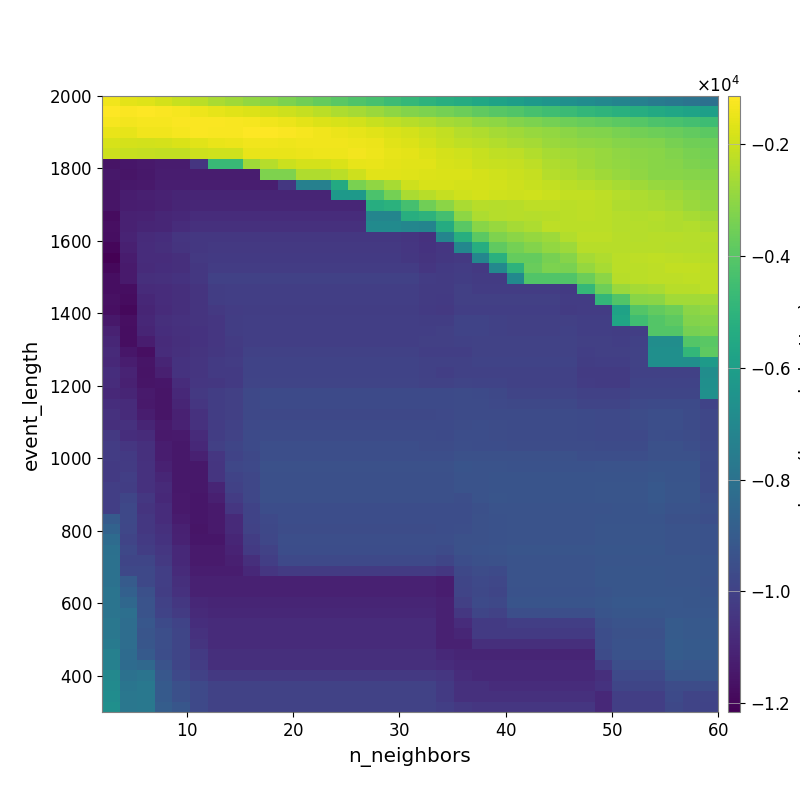

Values plotted in this chart, from the file beside it:
-1.387021458865857312e+03, -1.584929491237266575e+03, -1.694044315735708778e+03, -1.860067176774699647e+03, -2.074876078924093690e+03, -2.290241844890404536e+03, -2.527038445715444141e+03, -2.716874272643370659e+03, -2.921495236582381949e+03, -3.110983738903718859e+03, -3.305018650518249615e+03, -3.519485117876905406e+03, -3.737775345720485802e+03, -3.946855257874283780e+03, -4.167328592309688247e+03, -4.365291405077008676e+03, -4.587064472411821953e+03, -4.814926752872962425e+03, -5.025140788619478371e+03, -5.231808471061462114e+03, -5.391541848763152302e+03, -5.604981290800836177e+03, -5.793918451839435875e+03, -5.999612428462906792e+03
-1.169377861003217731e+03, -1.185401260743523380e+03, -1.173569338592840950e+03, -1.225145873184509583e+03, -1.306177138874871389e+03, -1.428267377001529894e+03, -1.538822254088128602e+03, -1.614649866864338719e+03, -1.735083160022326865e+03, -1.829684035826997615e+03, -1.998166896963462250e+03, -2.116741418082349355e+03, -2.293315196903692140e+03, -2.473958115646837996e+03, -2.627572506297594373e+03, -2.812533220734158022e+03, -3.013152686438497312e+03, -3.191747734491630126e+03, -3.300057644600554340e+03, -3.460520423766938620e+03, -3.630284248959360411e+03, -3.838911974641396228e+03, -4.010359862066806272e+03, -4.134647477358415017e+03
-1.307703563322193759e+03, -1.314447553338137368e+03, -1.276936738774652213e+03, -1.284669406139775901e+03, -1.205546519634210426e+03, -1.212858279798150988e+03, -1.214683718260605701e+03, -1.258995053462675969e+03, -1.296989585361472791e+03, -1.389481998269039877e+03, -1.464248789082396115e+03, -1.587932545369422542e+03, -1.705901326166568651e+03, -1.817829265609317417e+03, -1.906262229480416181e+03, -2.077519873178483977e+03, -2.185956709454103475e+03, -2.342704560037783722e+03, -2.468857136291544521e+03, -2.615539779812802408e+03, -2.730956905917509630e+03, -2.909671634715438813e+03, -3.024168610268850898e+03, -3.201709623519324850e+03
-1.486991013662332534e+03, -1.537837754342316202e+03, -1.395584424735365019e+03, -1.378774811654527639e+03, -1.294980838544338894e+03, -1.210817906344873109e+03, -1.262498239881349491e+03, -1.229206104079197530e+03, -1.139321814720191696e+03, -1.172965720991397347e+03, -1.206563071785629973e+03, -1.290546108065858107e+03, -1.364540393161803649e+03, -1.476052645466453441e+03, -1.552139779665659489e+03, -1.635871974933346337e+03, -1.757580693033110038e+03, -1.844310061527306971e+03, -2.023900032597589870e+03, -2.170309863012482310e+03, -2.349264765852336495e+03, -2.457415816440965955e+03, -2.610720864586877269e+03, -2.704530005984633590e+03
-1.818465757572939083e+03, -1.868589117635307275e+03, -1.900090962191757171e+03, -1.854097996993848255e+03, -1.771933533566828828e+03, -1.641377936343519650e+03, -1.524470758798148836e+03, -1.466439772237501529e+03, -1.376817547145157050e+03, -1.393615258187181780e+03, -1.409386101474022098e+03, -1.380304717369291893e+03, -1.368746587916399903e+03, -1.395841643327903284e+03, -1.413708634865743988e+03, -1.473686287687518870e+03, -1.615377189822802848e+03, -1.719013570220286056e+03, -1.875663504426646796e+03, -2.050990827010949488e+03, -2.213999009700070928e+03, -2.299016268678282358e+03, -2.409120199320367647e+03, -2.521728573932190557e+03
-1.961492344243193202e+03, -2.045814392806952583e+03, -2.103123328611428406e+03, -2.131848129630126095e+03, -2.131848129630126095e+03, -1.990308233952201817e+03, -1.924006304483944859e+03, -1.936938333522615721e+03, -1.526397859286650601e+03, -1.489546849310064317e+03, -1.494428754810236342e+03, -1.474419994128691997e+03, -1.426565977331954400e+03, -1.405517427471284236e+03, -1.350643059703394329e+03, -1.402291143743686462e+03, -1.527131745586902980e+03, -1.605081787552145443e+03, -1.724599121692099970e+03, -1.852446994585391849e+03, -1.950773906239322969e+03, -2.053464232403870028e+03, -2.181808077267872704e+03, -2.248701202513796034e+03
-1.159243346877795011e+04, -1.150404753612392597e+04, -1.139324507309920045e+04, -1.131328705848880963e+04, -1.131328705848880963e+04, -1.045659649560407343e+04, -4.670939953829823935e+03, -4.699789186267232253e+03, -2.719813883410426570e+03, -2.350396719662930991e+03, -2.003276196903152368e+03, -1.866867602115978798e+03, -1.844443515269868385e+03, -1.775321717367204656e+03, -1.555508084708451861e+03, -1.511163763798607533e+03, -1.586918262439497312e+03, -1.615934063311240379e+03, -1.642954398582192653e+03, -1.798542794887390301e+03, -1.854588929256732172e+03, -2.007312590208204938e+03, -2.072354574659236732e+03, -2.128539983425353512e+03
-1.145622752115226649e+04, -1.154010387293034182e+04, -1.143512699936301033e+04, -1.126467763902101251e+04, -1.126467763902101251e+04, -1.126467763902101251e+04, -1.126467763902101251e+04, -1.126467763902101251e+04, -1.126467763902101251e+04, -3.264938100735108947e+03, -3.265061566798239255e+03, -2.445794981508232468e+03, -2.459796826791000512e+03, -2.270064287122427231e+03, -1.970005591700947662e+03, -1.624321650818345233e+03, -1.638210558967619818e+03, -1.667927369370537690e+03, -1.717364172520188276e+03, -1.761554079647131175e+03, -1.763143820057672201e+03, -1.828757602954485264e+03, -1.951696472081872571e+03, -2.018812154529458212e+03
-1.151673156018334339e+04, -1.145583026862321458e+04, -1.138932484198818747e+04, -1.125022661270144636e+04, -1.121606914997918284e+04, -1.121606914997918284e+04, -1.121606914997918284e+04, -1.121606914997918284e+04, -1.121606914997918284e+04, -1.123396507007964647e+04, -1.036247345570982725e+04, -7.373007477833960365e+03, -7.373007477833960365e+03, -5.445816381436369738e+03, -3.353933132934294463e+03, -2.987505752876038514e+03, -2.566340325083602238e+03, -1.961691596219271105e+03, -1.820224519901585836e+03, -1.808694444942171003e+03, -1.859745502206380706e+03, -1.855456569975312050e+03, -1.907626554510261030e+03, -1.968505378722085425e+03
-1.153043460683455305e+04, -1.127977654199346944e+04, -1.120695956004701111e+04, -1.111822875612536336e+04, -1.099684236999958193e+04, -1.099684236999958193e+04, -1.099684236999958193e+04, -1.099684236999958193e+04, -1.099684236999958193e+04, -1.099684236999958193e+04, -1.099684236999958193e+04, -1.099684236999958193e+04, -1.099684236999958193e+04, -6.214781367322075312e+03, -6.245622864982105057e+03, -4.272233798282380121e+03, -3.448304552158879233e+03, -2.539545537270582827e+03, -2.325799804076135842e+03, -2.112553919069390304e+03, -1.930311276277453544e+03, -1.865847185741017256e+03, -1.949417434670944431e+03, -1.965649177801695487e+03
-1.154442137599649868e+04, -1.126811976789654364e+04, -1.123668860151846638e+04, -1.113837733103661230e+04, -1.102261398375316276e+04, -1.095689274421804839e+04, -1.095689274421804839e+04, -1.095689274421804839e+04, -1.095689274421804839e+04, -1.095689274421804839e+04, -1.095689274421804839e+04, -1.095689274421804839e+04, -1.095689274421804839e+04, -1.095689274421804839e+04, -1.095689274421804839e+04, -5.312270035460376675e+03, -5.111220455455692900e+03, -4.376019089360042926e+03, -3.540873930037951595e+03, -3.049606334842429987e+03, -2.543385411742062388e+03, -2.312183114038580243e+03, -2.369464685745447696e+03, -2.343601213212621133e+03
-1.181110590742874228e+04, -1.113637634421625080e+04, -1.108537405445414151e+04, -1.099344471974263433e+04, -1.088766026685277393e+04, -1.077445957629102304e+04, -1.077445957629102304e+04, -1.077445957629102304e+04, -1.077445957629102304e+04, -1.077445957629102304e+04, -1.077445957629102304e+04, -1.077445957629102304e+04, -1.077445957629102304e+04, -1.077445957629102304e+04, -1.077445957629102304e+04, -7.139366133474848539e+03, -7.139366133474848539e+03, -5.250686999831375033e+03, -5.052987490830408206e+03, -4.437434979623113577e+03, -3.012525933528343558e+03, -2.511063909712877830e+03, -2.358626814385497255e+03, -2.329162692696535032e+03
-1.170277837380214260e+04, -1.112555594720442423e+04, -1.100257341379271020e+04, -1.095880487338359671e+04, -1.075714185956081928e+04, -1.063701530349216591e+04, -1.063701530349216591e+04, -1.063701530349216591e+04, -1.063701530349216591e+04, -1.063701530349216591e+04, -1.063701530349216591e+04, -1.063701530349216591e+04, -1.063701530349216591e+04, -1.063701530349216591e+04, -1.063701530349216591e+04, -6.907202413247493496e+03, -6.907202413247493496e+03, -7.100102059658422149e+03, -7.207855129410399968e+03, -5.372614132088253427e+03, -3.968628054929424252e+03, -3.105675546105822832e+03, -2.850717829037596857e+03, -2.639759428154975012e+03
-1.173764182226490448e+04, -1.106322514658974251e+04, -1.078138340900284311e+04, -1.070670982993127473e+04, -1.047956892445201629e+04, -1.039287890432507447e+04, -1.035984190151948314e+04, -1.035984190151948314e+04, -1.035984190151948314e+04, -1.035984190151948314e+04, -1.035984190151948314e+04, -1.035984190151948314e+04, -1.035984190151948314e+04, -1.035984190151948314e+04, -1.035984190151948314e+04, -1.035984190151948314e+04, -1.035984190151948314e+04, -1.045636733643211301e+04, -1.057718696623760843e+04, -7.153937531423883229e+03, -5.249208634088087820e+03, -3.907104792159692806e+03, -3.251386926871639389e+03, -3.036955538200114461e+03
-1.194764531637667460e+04, -1.120070687941743563e+04, -1.076167794849260827e+04, -1.065493653583764535e+04, -1.049294727731248713e+04, -1.035124203722455422e+04, -1.031681451943451430e+04, -1.031681451943451430e+04, -1.031681451943451430e+04, -1.031681451943451430e+04, -1.031681451943451430e+04, -1.031681451943451430e+04, -1.031681451943451430e+04, -1.031681451943451430e+04, -1.031681451943451430e+04, -1.031681451943451430e+04, -1.031681451943451430e+04, -1.040710302891870742e+04, -1.052593514311932813e+04, -1.043450284083804218e+04, -7.078440933853716160e+03, -5.285034950642212607e+03, -3.828346842375628967e+03, -3.453741617881028105e+03
-1.215858246803907787e+04, -1.130224273995980730e+04, -1.077810567413806166e+04, -1.074109533116737839e+04, -1.069118765388732572e+04, -1.032310596573273870e+04, -1.028728241352744590e+04, -1.028728241352744590e+04, -1.028728241352744590e+04, -1.028728241352744590e+04, -1.028728241352744590e+04, -1.028728241352744590e+04, -1.028728241352744590e+04, -1.028728241352744590e+04, -1.028728241352744590e+04, -1.028728241352744590e+04, -1.028728241352744590e+04, -1.036630602660569639e+04, -1.048679747961364774e+04, -1.038139759117847098e+04, -1.032724298394220568e+04, -7.083889841196665657e+03, -5.146382198028689345e+03, -3.726266763223475664e+03
-1.194029661042340922e+04, -1.136293318061876744e+04, -1.081930832583135088e+04, -1.071175649010408961e+04, -1.065252603378407366e+04, -1.035751660200271181e+04, -1.021078563961033615e+04, -1.021078563961033615e+04, -1.021078563961033615e+04, -1.021078563961033615e+04, -1.021078563961033615e+04, -1.021078563961033615e+04, -1.021078563961033615e+04, -1.021078563961033615e+04, -1.021078563961033615e+04, -1.021078563961033615e+04, -1.021078563961033615e+04, -1.021078563961033615e+04, -1.042372168042567318e+04, -1.030625414382663439e+04, -1.020732119840636733e+04, -1.032138298060412126e+04, -6.961154817208259374e+03, -5.047371477864072403e+03
-1.174717760076832383e+04, -1.136375559043435533e+04, -1.066238475547024063e+04, -1.063056731473979016e+04, -1.054180857590573760e+04, -1.038953016065470729e+04, -1.004550452409199170e+04, -1.004550452409199170e+04, -1.004550452409199170e+04, -1.004550452409199170e+04, -1.004550452409199170e+04, -1.004550452409199170e+04, -1.004550452409199170e+04, -1.004550452409199170e+04, -1.004550452409199170e+04, -1.004550452409199170e+04, -1.004550452409199170e+04, -1.004550452409199170e+04, -1.019247083914795985e+04, -1.023351944769451802e+04, -1.013816854345794491e+04, -1.025988168472773395e+04, -1.025988168472773395e+04, -6.911649868527399121e+03
-1.175476221814273413e+04, -1.176622087863680645e+04, -1.078187601629292112e+04, -1.078041494749824051e+04, -1.068889864747375577e+04, -1.052208125659745201e+04, -1.017013067626510929e+04, -1.012112826811243212e+04, -1.012112826811243212e+04, -1.012112826811243212e+04, -1.012112826811243212e+04, -1.012112826811243212e+04, -1.012112826811243212e+04, -1.012112826811243212e+04, -1.012112826811243212e+04, -1.012112826811243212e+04, -1.012112826811243212e+04, -1.012112826811243212e+04, -1.024549953424523483e+04, -1.023161373496057422e+04, -1.006535033408350500e+04, -1.018799422270178729e+04, -1.018799422270178729e+04, -1.018799422270178729e+04
-1.166769392931985931e+04, -1.179717317991711570e+04, -1.092450927636668712e+04, -1.078041494749824051e+04, -1.066254357280582917e+04, -1.052208125659745201e+04, -1.017013067626510929e+04, -1.012112826811243212e+04, -1.012112826811243212e+04, -1.012112826811243212e+04, -1.012112826811243212e+04, -1.012112826811243212e+04, -1.012112826811243212e+04, -1.012112826811243212e+04, -1.012112826811243212e+04, -1.012112826811243212e+04, -1.012112826811243212e+04, -1.012112826811243212e+04, -1.024549953424523483e+04, -1.027337267037308084e+04, -1.009246911753359745e+04, -1.009246911753359745e+04, -1.009246911753359745e+04, -1.009246911753359745e+04
-1.172389734072010651e+04, -1.191115742956381473e+04, -1.101964249504947838e+04, -1.078187601629292112e+04, -1.066254357280582917e+04, -1.052208125659745201e+04, -1.034784156783800063e+04, -1.022053699628284448e+04, -1.016631920639418240e+04, -1.016631920639418240e+04, -1.016631920639418240e+04, -1.016631920639418240e+04, -1.016631920639418240e+04, -1.016631920639418240e+04, -1.016631920639418240e+04, -1.016631920639418240e+04, -1.016631920639418240e+04, -1.016631920639418240e+04, -1.028040100085450831e+04, -1.031144602283971653e+04, -1.012391629987300985e+04, -1.012391629987300985e+04, -1.012391629987300985e+04, -1.012391629987300985e+04
-1.145989835301133462e+04, -1.171933354552237142e+04, -1.092759156657595486e+04, -1.069231179510366928e+04, -1.060190044489646607e+04, -1.049119273160407829e+04, -1.042450247640004090e+04, -1.017594196365616517e+04, -1.011694071031922067e+04, -1.011694071031922067e+04, -1.011694071031922067e+04, -1.011694071031922067e+04, -1.011694071031922067e+04, -1.011694071031922067e+04, -1.011694071031922067e+04, -1.011694071031922067e+04, -1.011694071031922067e+04, -1.011694071031922067e+04, -1.014835080039251807e+04, -1.013558564029742411e+04, -9.945591737420734717e+03, -9.945591737420734717e+03, -1.001861399972746949e+04, -1.005607328792962653e+04
-1.113002429106844465e+04, -1.174702148124386440e+04, -1.101434060036272786e+04, -1.070528403048057407e+04, -1.065165657919637124e+04, -1.055450400172384616e+04, -1.042238626707190087e+04, -1.016191242796629740e+04, -1.009632727995056666e+04, -1.009632727995056666e+04, -1.009632727995056666e+04, -1.009632727995056666e+04, -1.009632727995056666e+04, -1.009632727995056666e+04, -1.009632727995056666e+04, -1.009632727995056666e+04, -1.009632727995056666e+04, -1.009632727995056666e+04, -1.010871991201082892e+04, -1.008327777134334065e+04, -9.960455268574265574e+03, -9.938457138309297079e+03, -1.001266607084493444e+04, -1.005089930316703612e+04
-1.099355244488940298e+04, -1.173682705333877311e+04, -1.128288117477023843e+04, -1.080220872123940535e+04, -1.065385963495392389e+04, -1.055450400172384616e+04, -1.042238626707190087e+04, -1.024562121193568782e+04, -1.009632727995056666e+04, -1.009632727995056666e+04, -1.009632727995056666e+04, -1.009632727995056666e+04, -1.009632727995056666e+04, -1.009632727995056666e+04, -1.009632727995056666e+04, -1.009632727995056666e+04, -1.009632727995056666e+04, -1.009632727995056666e+04, -1.007099308556318829e+04, -1.008327777134334065e+04, -1.003466042927550370e+04, -9.965607864284709649e+03, -9.965607864284709649e+03, -1.000244011360418517e+04
-1.086508442976978040e+04, -1.148430704294354473e+04, -1.170998752086623244e+04, -1.075253008666628193e+04, -1.063139805236390566e+04, -1.051247473663591154e+04, -1.036694742215734004e+04, -1.030654869576132296e+04, -1.001386707560962350e+04, -1.001386707560962350e+04, -1.001386707560962350e+04, -1.001386707560962350e+04, -1.001386707560962350e+04, -1.001386707560962350e+04, -1.001386707560962350e+04, -1.001386707560962350e+04, -1.001386707560962350e+04, -1.001386707560962350e+04, -1.010686202055745161e+04, -1.012377165469236570e+04, -1.011765293239568564e+04, -9.996830172880774626e+03, -9.996830172880774626e+03, -9.996830172880774626e+03
-1.088873135744144929e+04, -1.128247408222048580e+04, -1.152319662255659387e+04, -1.102888069470101254e+04, -1.053743097078260689e+04, -1.045414691548117480e+04, -1.027666741317849483e+04, -1.021763650801600852e+04, -9.929424709638635250e+03, -9.929424709638635250e+03, -9.929424709638635250e+03, -9.929424709638635250e+03, -9.929424709638635250e+03, -9.929424709638635250e+03, -9.929424709638635250e+03, -9.929424709638635250e+03, -9.929424709638635250e+03, -9.929424709638635250e+03, -1.001386707560962350e+04, -1.003783964448912047e+04, -1.003209485306479837e+04, -9.951304417797520728e+03, -9.951304417797520728e+03, -9.951304417797520728e+03
-1.071945507388692386e+04, -1.106556006873566730e+04, -1.159568924755511398e+04, -1.119593288936312274e+04, -1.055421272828651126e+04, -1.045414691548117480e+04, -1.030746808934754881e+04, -1.030746808934754881e+04, -9.944082617760397625e+03, -9.944082617760397625e+03, -9.944082617760397625e+03, -9.944082617760397625e+03, -9.944082617760397625e+03, -9.944082617760397625e+03, -9.944082617760397625e+03, -9.944082617760397625e+03, -9.944082617760397625e+03, -9.944082617760397625e+03, -1.001386707560962350e+04, -1.009283428534988525e+04, -1.003783964448912047e+04, -1.004823683068809805e+04, -1.004823683068809805e+04, -1.004823683068809805e+04
-1.076410489203244470e+04, -1.112957172298597470e+04, -1.151459923206204803e+04, -1.147313898315915321e+04, -1.076251283785994019e+04, -1.043574842571357476e+04, -1.035659283704811969e+04, -1.027299284695268034e+04, -9.885737278767459429e+03, -9.885737278767459429e+03, -9.885737278767459429e+03, -9.885737278767459429e+03, -9.885737278767459429e+03, -9.885737278767459429e+03, -9.885737278767459429e+03, -9.885737278767459429e+03, -9.885737278767459429e+03, -9.885737278767459429e+03, -9.971371976013075255e+03, -9.966257278988468897e+03, -9.912310724938997737e+03, -9.962269577596851377e+03, -9.962269577596851377e+03, -1.001596667154863280e+04
-1.087219350695191861e+04, -1.102089891080945745e+04, -1.136959524125713506e+04, -1.152304884242222761e+04, -1.087417946887042854e+04, -1.035061150054518475e+04, -1.017673764079707325e+04, -1.008637225248645700e+04, -9.751462252015040576e+03, -9.679782483807794051e+03, -9.679782483807794051e+03, -9.679782483807794051e+03, -9.679782483807794051e+03, -9.679782483807794051e+03, -9.679782483807794051e+03, -9.679782483807794051e+03, -9.679782483807794051e+03, -9.679782483807794051e+03, -9.679782483807794051e+03, -9.677349107750213079e+03, -9.624204420673522691e+03, -9.671694119837125982e+03, -9.782809463631616381e+03, -9.883233594352286673e+03
-1.071967592060360766e+04, -1.078969787992695274e+04, -1.140893622601266361e+04, -1.152304884242222761e+04, -1.103747030517680287e+04, -1.039415835130729283e+04, -1.017673764079707325e+04, -1.008637225248645700e+04, -9.751462252015040576e+03, -9.679782483807794051e+03, -9.679782483807794051e+03, -9.679782483807794051e+03, -9.679782483807794051e+03, -9.679782483807794051e+03, -9.679782483807794051e+03, -9.679782483807794051e+03, -9.679782483807794051e+03, -9.679782483807794051e+03, -9.679782483807794051e+03, -9.677349107750213079e+03, -9.624204420673522691e+03, -9.624204420673522691e+03, -9.736264727683381352e+03, -9.755488071098783621e+03
-1.058633806720898792e+04, -1.080583909549439886e+04, -1.128124270373902255e+04, -1.152304884242222761e+04, -1.116511526253743978e+04, -1.060688455797401548e+04, -1.017673764079707325e+04, -1.008637225248645700e+04, -9.751462252015040576e+03, -9.751462252015040576e+03, -9.751462252015040576e+03, -9.751462252015040576e+03, -9.751462252015040576e+03, -9.751462252015040576e+03, -9.751462252015040576e+03, -9.751462252015040576e+03, -9.751462252015040576e+03, -9.751462252015040576e+03, -9.751462252015040576e+03, -9.732469574708002256e+03, -9.624204420673522691e+03, -9.624204420673522691e+03, -9.624204420673522691e+03, -9.642060694257674186e+03
-1.068153143017282491e+04, -1.059158156576130386e+04, -1.099712362827062134e+04, -1.137386035800605714e+04, -1.110834125565274917e+04, -1.059125442106784612e+04, -1.021182313373073885e+04, -1.003076930571013690e+04, -9.744947775895974701e+03, -9.691001278544841625e+03, -9.691001278544841625e+03, -9.691001278544841625e+03, -9.691001278544841625e+03, -9.691001278544841625e+03, -9.691001278544841625e+03, -9.691001278544841625e+03, -9.691001278544841625e+03, -9.691001278544841625e+03, -9.691001278544841625e+03, -9.704701578424153922e+03, -9.617390061705098560e+03, -9.561487236283530365e+03, -9.618326518734833371e+03, -9.636448052582036325e+03
-1.030791521513951557e+04, -1.071443569656988620e+04, -1.079936834513132271e+04, -1.141088030432579581e+04, -1.138045771155529656e+04, -1.081333825372033425e+04, -1.017369102133960587e+04, -9.992765827215862373e+03, -9.704878780971590459e+03, -9.651262393282842822e+03, -9.651262393282842822e+03, -9.651262393282842822e+03, -9.651262393282842822e+03, -9.651262393282842822e+03, -9.651262393282842822e+03, -9.651262393282842822e+03, -9.651262393282842822e+03, -9.651262393282842822e+03, -9.651262393282842822e+03, -9.679886176012894794e+03, -9.571589334299873371e+03, -9.561487236283530365e+03, -9.618326518734833371e+03, -9.636448052582036325e+03
-1.019057672171114609e+04, -1.042313918451902464e+04, -1.061640254551791622e+04, -1.125795828462385907e+04, -1.144965904627239070e+04, -1.088917009534092904e+04, -1.007985860612498800e+04, -9.846869287267158143e+03, -9.674441583256681042e+03, -9.493838619395144633e+03, -9.493838619395144633e+03, -9.493838619395144633e+03, -9.493838619395144633e+03, -9.493838619395144633e+03, -9.493838619395144633e+03, -9.493838619395144633e+03, -9.493838619395144633e+03, -9.493838619395144633e+03, -9.589670340897799178e+03, -9.617677456279805483e+03, -9.504240291341278862e+03, -9.541316917830567036e+03, -9.541316917830567036e+03, -9.578911684262509880e+03
-1.019057672171114609e+04, -1.030528780781349269e+04, -1.061640254551791622e+04, -1.125795828462385907e+04, -1.144965904627239070e+04, -1.113333048949902695e+04, -1.040338145147521755e+04, -9.928684635562372932e+03, -9.771591651254653698e+03, -9.493838619395144633e+03, -9.493838619395144633e+03, -9.493838619395144633e+03, -9.493838619395144633e+03, -9.493838619395144633e+03, -9.493838619395144633e+03, -9.493838619395144633e+03, -9.493838619395144633e+03, -9.493838619395144633e+03, -9.493838619395144633e+03, -9.522325025956510217e+03, -9.438147749997619030e+03, -9.422407355191926399e+03, -9.422407355191926399e+03, -9.443469087476452842e+03
-1.027240896308235097e+04, -1.022544757507422037e+04, -1.057119176272761069e+04, -1.115324771801178395e+04, -1.144497234337417285e+04, -1.144497234337417285e+04, -1.043721953984321590e+04, -9.796910889084121663e+03, -9.710484745902156646e+03, -9.430098800161284089e+03, -9.430098800161284089e+03, -9.430098800161284089e+03, -9.430098800161284089e+03, -9.430098800161284089e+03, -9.430098800161284089e+03, -9.430098800161284089e+03, -9.430098800161284089e+03, -9.430098800161284089e+03, -9.430098800161284089e+03, -9.431709896005348128e+03, -9.283965995001013653e+03, -9.357834775142169747e+03, -9.357834775142169747e+03, -9.374997118360457534e+03
-1.030461761620180005e+04, -1.012841423247091370e+04, -1.057119176272761069e+04, -1.096549355406501854e+04, -1.144497234337417285e+04, -1.144497234337417285e+04, -1.043721953984321590e+04, -9.953643724715058852e+03, -9.796910889084121663e+03, -9.481937149260465958e+03, -9.481937149260465958e+03, -9.481937149260465958e+03, -9.481937149260465958e+03, -9.481937149260465958e+03, -9.481937149260465958e+03, -9.481937149260465958e+03, -9.481937149260465958e+03, -9.481937149260465958e+03, -9.481937149260465958e+03, -9.482821720822701536e+03, -9.343027064947997133e+03, -9.334709932597792431e+03, -9.291390725661865872e+03, -9.309395659910273025e+03
-1.009286677448269802e+04, -1.017762899209722127e+04, -1.057119176272761069e+04, -1.083549418652201712e+04, -1.144497234337417285e+04, -1.144497234337417285e+04, -1.103022729221345617e+04, -1.004644261426497724e+04, -9.796910889084121663e+03, -9.481937149260465958e+03, -9.481937149260465958e+03, -9.481937149260465958e+03, -9.481937149260465958e+03, -9.481937149260465958e+03, -9.481937149260465958e+03, -9.481937149260465958e+03, -9.481937149260465958e+03, -9.481937149260465958e+03, -9.481937149260465958e+03, -9.482821720822701536e+03, -9.343027064947997133e+03, -9.334709932597792431e+03, -9.291390725661865872e+03, -9.291390725661865872e+03
-1.010841036599150175e+04, -9.854938382651855136e+03, -1.038962683661867777e+04, -1.090081159152356668e+04, -1.140385565325880816e+04, -1.150391006824461147e+04, -1.119397784834062986e+04, -1.018454481833924910e+04, -9.802842885152147574e+03, -9.467799399965202610e+03, -9.467799399965202610e+03, -9.467799399965202610e+03, -9.467799399965202610e+03, -9.467799399965202610e+03, -9.467799399965202610e+03, -9.467799399965202610e+03, -9.467799399965202610e+03, -9.467799399965202610e+03, -9.467799399965202610e+03, -9.468889444398202613e+03, -9.493500673783632010e+03, -9.319950692072829042e+03, -9.273566419851853425e+03, -9.291390725661865872e+03
-1.010841036599150175e+04, -9.749528735314619553e+03, -1.051979561045347509e+04, -1.076864575380475981e+04, -1.140385565325880816e+04, -1.150391006824461147e+04, -1.134114516613536034e+04, -1.040473873118240044e+04, -9.923431205086439149e+03, -9.543625664316150505e+03, -9.543625664316150505e+03, -9.543625664316150505e+03, -9.543625664316150505e+03, -9.543625664316150505e+03, -9.543625664316150505e+03, -9.543625664316150505e+03, -9.543625664316150505e+03, -9.543625664316150505e+03, -9.543625664316150505e+03, -9.543585662187701018e+03, -9.567918220098305028e+03, -9.458937127786717610e+03, -9.342583372782046354e+03, -9.359992722576709639e+03
-9.055950907981425189e+03, -9.749528735314619553e+03, -1.038504961080755675e+04, -1.076864575380475981e+04, -1.131287199665350636e+04, -1.150391006824461147e+04, -1.134114516613536034e+04, -1.084984700522959065e+04, -9.941136805619220468e+03, -9.717661830611912592e+03, -9.553022884704267199e+03, -9.553022884704267199e+03, -9.553022884704267199e+03, -9.553022884704267199e+03, -9.553022884704267199e+03, -9.553022884704267199e+03, -9.553022884704267199e+03, -9.553022884704267199e+03, -9.553022884704267199e+03, -9.543625664316150505e+03, -9.543585662187701018e+03, -9.446668849702842635e+03, -9.388230621770633661e+03, -9.343542399050978929e+03
-8.699921715127844436e+03, -9.815345410232792347e+03, -1.038504961080755675e+04, -1.065020955419990605e+04, -1.114592194852111061e+04, -1.152889882752372978e+04, -1.135484665630278687e+04, -1.083566622020152136e+04, -1.000148383020922847e+04, -9.765027667846772601e+03, -9.591359870016398418e+03, -9.591359870016398418e+03, -9.591359870016398418e+03, -9.591359870016398418e+03, -9.591359870016398418e+03, -9.591359870016398418e+03, -9.591359870016398418e+03, -9.591359870016398418e+03, -9.591359870016398418e+03, -9.574112246682530895e+03, -9.494033086517674747e+03, -9.441248040358663275e+03, -9.382106731547029995e+03, -9.318588490332398578e+03
-8.285332048043193936e+03, -9.877508954744000221e+03, -1.029883928074415053e+04, -1.052696551211881706e+04, -1.112129371969138629e+04, -1.150935551619786020e+04, -1.150935551619786020e+04, -1.097016009553559707e+04, -1.017755135461052305e+04, -9.807752990028162458e+03, -9.527937257225523354e+03, -9.527937257225523354e+03, -9.527937257225523354e+03, -9.527937257225523354e+03, -9.527937257225523354e+03, -9.527937257225523354e+03, -9.527937257225523354e+03, -9.527937257225523354e+03, -9.527937257225523354e+03, -9.509469467533250281e+03, -9.427967376565486120e+03, -9.441248040358663275e+03, -9.382106731547029995e+03, -9.318588490332398578e+03
-8.091936510011748396e+03, -9.777027798183433333e+03, -1.015996025968448521e+04, -1.042991369809009848e+04, -1.088947478240620512e+04, -1.137369398404552157e+04, -1.137369398404552157e+04, -1.104466760572690691e+04, -1.026905462374064700e+04, -9.974618571492337651e+03, -9.535661302469985458e+03, -9.535661302469985458e+03, -9.535661302469985458e+03, -9.535661302469985458e+03, -9.535661302469985458e+03, -9.535661302469985458e+03, -9.535661302469985458e+03, -9.535661302469985458e+03, -9.535661302469985458e+03, -9.639518202228298833e+03, -9.427967376565486120e+03, -9.389236311045546245e+03, -9.330738250553094986e+03, -9.267846847949002040e+03
-8.033021160479765058e+03, -9.842378407653981412e+03, -9.867452830255750087e+03, -1.033579818498631175e+04, -1.088947478240620512e+04, -1.137369398404552157e+04, -1.137369398404552157e+04, -1.119516252217473448e+04, -1.067646699693824485e+04, -1.011011441293727876e+04, -9.731273565109564515e+03, -9.731273565109564515e+03, -9.731273565109564515e+03, -9.731273565109564515e+03, -9.731273565109564515e+03, -9.731273565109564515e+03, -9.731273565109564515e+03, -9.731273565109564515e+03, -9.731273565109564515e+03, -9.838559181145537877e+03, -9.538131725331648340e+03, -9.485845510989944160e+03, -9.417518300392237506e+03, -9.354799708055830706e+03
-8.040013429575863483e+03, -9.777940076626560767e+03, -9.770537852905910768e+03, -1.011816310001018974e+04, -1.080663070649690599e+04, -1.128650291323137026e+04, -1.128650291323137026e+04, -1.128650291323137026e+04, -1.089834672869169117e+04, -1.040928191201160553e+04, -1.023411796123732711e+04, -1.023411796123732711e+04, -1.023411796123732711e+04, -1.023411796123732711e+04, -1.023411796123732711e+04, -1.023411796123732711e+04, -1.023411796123732711e+04, -1.023411796123732711e+04, -1.023411796123732711e+04, -1.035150432702740727e+04, -9.751417521993176706e+03, -9.605302595134920921e+03, -9.677925758854295054e+03, -9.352697919758778880e+03
-8.040013429575863483e+03, -8.988051097908952215e+03, -9.770537852905910768e+03, -1.011816310001018974e+04, -1.067243719840384983e+04, -1.115393982825535386e+04, -1.115393982825535386e+04, -1.115393982825535386e+04, -1.115393982825535386e+04, -1.115393982825535386e+04, -1.115393982825535386e+04, -1.115393982825535386e+04, -1.115393982825535386e+04, -1.115393982825535386e+04, -1.115393982825535386e+04, -1.115393982825535386e+04, -1.115393982825535386e+04, -1.115393982825535386e+04, -1.115393982825535386e+04, -1.128650291323137026e+04, -9.876554801950091132e+03, -9.720703158875994632e+03, -9.791827757013103110e+03, -9.352697919758778880e+03
-7.935479146795821180e+03, -8.795638936094301243e+03, -9.474567771855106912e+03, -1.014778319752779680e+04, -1.057888736495799094e+04, -1.115393982825535386e+04, -1.115393982825535386e+04, -1.115393982825535386e+04, -1.115393982825535386e+04, -1.115393982825535386e+04, -1.115393982825535386e+04, -1.115393982825535386e+04, -1.115393982825535386e+04, -1.115393982825535386e+04, -1.115393982825535386e+04, -1.115393982825535386e+04, -1.115393982825535386e+04, -1.115393982825535386e+04, -1.115393982825535386e+04, -1.128650291323137026e+04, -9.896203595892671729e+03, -9.772000891726531336e+03, -9.844226975359482822e+03, -9.373235274498123545e+03
-7.935479146795821180e+03, -8.462833871222288508e+03, -9.323354659940821875e+03, -1.004022968631595722e+04, -1.036108798738520818e+04, -1.093849569777291254e+04, -1.103156234346706151e+04, -1.103156234346706151e+04, -1.103156234346706151e+04, -1.103156234346706151e+04, -1.103156234346706151e+04, -1.103156234346706151e+04, -1.103156234346706151e+04, -1.103156234346706151e+04, -1.103156234346706151e+04, -1.103156234346706151e+04, -1.103156234346706151e+04, -1.103156234346706151e+04, -1.103156234346706151e+04, -1.116406936137455887e+04, -1.008421484050593426e+04, -9.677037703871068516e+03, -9.772000891726531336e+03, -9.295512211754641612e+03
-7.935479146795821180e+03, -8.132179821549098051e+03, -9.338184563611173871e+03, -9.942488945367973429e+03, -1.022640239832882799e+04, -1.084766473488839802e+04, -1.094158379526915996e+04, -1.094158379526915996e+04, -1.094158379526915996e+04, -1.094158379526915996e+04, -1.094158379526915996e+04, -1.094158379526915996e+04, -1.094158379526915996e+04, -1.094158379526915996e+04, -1.094158379526915996e+04, -1.094158379526915996e+04, -1.094158379526915996e+04, -1.094158379526915996e+04, -1.094158379526915996e+04, -1.116406936137455887e+04, -1.038363415701113991e+04, -9.871438885944931826e+03, -9.970512489684997490e+03, -9.522911752303713001e+03
-7.787510148798773116e+03, -8.214586119742925803e+03, -9.163439767856551043e+03, -9.664202626221462197e+03, -9.954082170593976116e+03, -1.070777257000665122e+04, -1.080183314790026452e+04, -1.080183314790026452e+04, -1.080183314790026452e+04, -1.080183314790026452e+04, -1.080183314790026452e+04, -1.080183314790026452e+04, -1.080183314790026452e+04, -1.080183314790026452e+04, -1.080183314790026452e+04, -1.080183314790026452e+04, -1.080183314790026452e+04, -1.080183314790026452e+04, -1.080183314790026452e+04, -1.116406936137455887e+04, -1.076228507611398345e+04, -1.026485634392151951e+04, -1.026485634392151951e+04, -1.010130040365359673e+04
-7.787510148798773116e+03, -8.202660189587304558e+03, -9.246967365324177081e+03, -9.528965655158879599e+03, -9.858992712525630850e+03, -1.060823133825866535e+04, -1.080183314790026452e+04, -1.080183314790026452e+04, -1.080183314790026452e+04, -1.080183314790026452e+04, -1.080183314790026452e+04, -1.080183314790026452e+04, -1.080183314790026452e+04, -1.080183314790026452e+04, -1.080183314790026452e+04, -1.080183314790026452e+04, -1.080183314790026452e+04, -1.080183314790026452e+04, -1.080183314790026452e+04, -1.116406936137455887e+04, -1.098515830719386395e+04, -1.026485634392151951e+04, -1.026485634392151951e+04, -1.026485634392151951e+04
-7.598035157270698619e+03, -8.202660189587304558e+03, -9.204242212941773687e+03, -9.528965655158879599e+03, -9.858992712525630850e+03, -1.050741870161501174e+04, -1.080183314790026452e+04, -1.080183314790026452e+04, -1.080183314790026452e+04, -1.080183314790026452e+04, -1.080183314790026452e+04, -1.080183314790026452e+04, -1.080183314790026452e+04, -1.080183314790026452e+04, -1.080183314790026452e+04, -1.080183314790026452e+04, -1.080183314790026452e+04, -1.080183314790026452e+04, -1.080183314790026452e+04, -1.116406936137455887e+04, -1.116406936137455887e+04, -1.067724010645342059e+04, -1.067724010645342059e+04, -1.067724010645342059e+04
-7.351106301773963423e+03, -8.304524846741162037e+03, -9.036892139757415862e+03, -9.567402650806792735e+03, -9.858992712525630850e+03, -1.027933332516870178e+04, -1.066631804542591453e+04, -1.066631804542591453e+04, -1.066631804542591453e+04, -1.066631804542591453e+04, -1.066631804542591453e+04, -1.066631804542591453e+04, -1.066631804542591453e+04, -1.066631804542591453e+04, -1.066631804542591453e+04, -1.066631804542591453e+04, -1.066631804542591453e+04, -1.066631804542591453e+04, -1.066631804542591453e+04, -1.088819298295918816e+04, -1.102369477581487081e+04, -1.102369477581487081e+04, -1.102369477581487081e+04, -1.102369477581487081e+04
-7.351106301773963423e+03, -8.290781795195038285e+03, -8.456216247821386787e+03, -9.318600562189065386e+03, -9.858992712525630850e+03, -1.018452227273384597e+04, -1.066631804542591453e+04, -1.066631804542591453e+04, -1.066631804542591453e+04, -1.066631804542591453e+04, -1.066631804542591453e+04, -1.066631804542591453e+04, -1.066631804542591453e+04, -1.066631804542591453e+04, -1.066631804542591453e+04, -1.066631804542591453e+04, -1.066631804542591453e+04, -1.066631804542591453e+04, -1.066631804542591453e+04, -1.075653055961501923e+04, -1.089171991045187860e+04, -1.089171991045187860e+04, -1.089171991045187860e+04, -1.089171991045187860e+04
-7.015102772088436723e+03, -8.065571180831931088e+03, -7.919889204540247192e+03, -9.166513575519496953e+03, -9.723997679561090990e+03, -1.004854302818400538e+04, -1.033601845263248470e+04, -1.033601845263248470e+04, -1.033601845263248470e+04, -1.033601845263248470e+04, -1.033601845263248470e+04, -1.033601845263248470e+04, -1.033601845263248470e+04, -1.033601845263248470e+04, -1.033601845263248470e+04, -1.033601845263248470e+04, -1.033601845263248470e+04, -1.033601845263248470e+04, -1.033601845263248470e+04, -1.042761562191721532e+04, -1.075617386882656501e+04, -1.089171991045187860e+04, -1.089171991045187860e+04, -1.089171991045187860e+04
-6.876822296096358514e+03, -7.891189670864453547e+03, -7.730315356505148884e+03, -9.025338937019969308e+03, -9.453186736672507323e+03, -9.718486843437267453e+03, -1.000560335848968862e+04, -1.000560335848968862e+04, -1.000560335848968862e+04, -1.000560335848968862e+04, -1.000560335848968862e+04, -1.000560335848968862e+04, -1.000560335848968862e+04, -1.000560335848968862e+04, -1.000560335848968862e+04, -1.000560335848968862e+04, -1.000560335848968862e+04, -1.000560335848968862e+04, -1.000560335848968862e+04, -1.028961469852776099e+04, -1.061475117329810746e+04, -1.061475117329810746e+04, -1.074660802950423749e+04, -1.075617386882656501e+04
-6.817044765013803953e+03, -7.802785574026670474e+03, -7.744277572111099289e+03, -9.025338937019969308e+03, -9.467900798004775424e+03, -9.718486843437267453e+03, -1.000560335848968862e+04, -1.000560335848968862e+04, -1.000560335848968862e+04, -1.000560335848968862e+04, -1.000560335848968862e+04, -1.000560335848968862e+04, -1.000560335848968862e+04, -1.000560335848968862e+04, -1.000560335848968862e+04, -1.000560335848968862e+04, -1.000560335848968862e+04, -1.000560335848968862e+04, -1.000560335848968862e+04, -1.028961469852776099e+04, -1.061475117329810746e+04, -1.061475117329810746e+04, -1.061475117329810746e+04, -1.062461448839512195e+04
-6.670834137203322825e+03, -7.807449075636323869e+03, -7.759090634926212260e+03, -8.913265729695649497e+03, -9.201056484463804736e+03, -9.718486843437267453e+03, -1.000560335848968862e+04, -1.000560335848968862e+04, -1.000560335848968862e+04, -1.000560335848968862e+04, -1.000560335848968862e+04, -1.000560335848968862e+04, -1.000560335848968862e+04, -1.000560335848968862e+04, -1.000560335848968862e+04, -1.000560335848968862e+04, -1.000560335848968862e+04, -1.000560335848968862e+04, -1.000560335848968862e+04, -1.009944541417482469e+04, -1.033504389363811788e+04, -1.042845583963632271e+04, -1.042845583963632271e+04, -1.042845583963632271e+04
